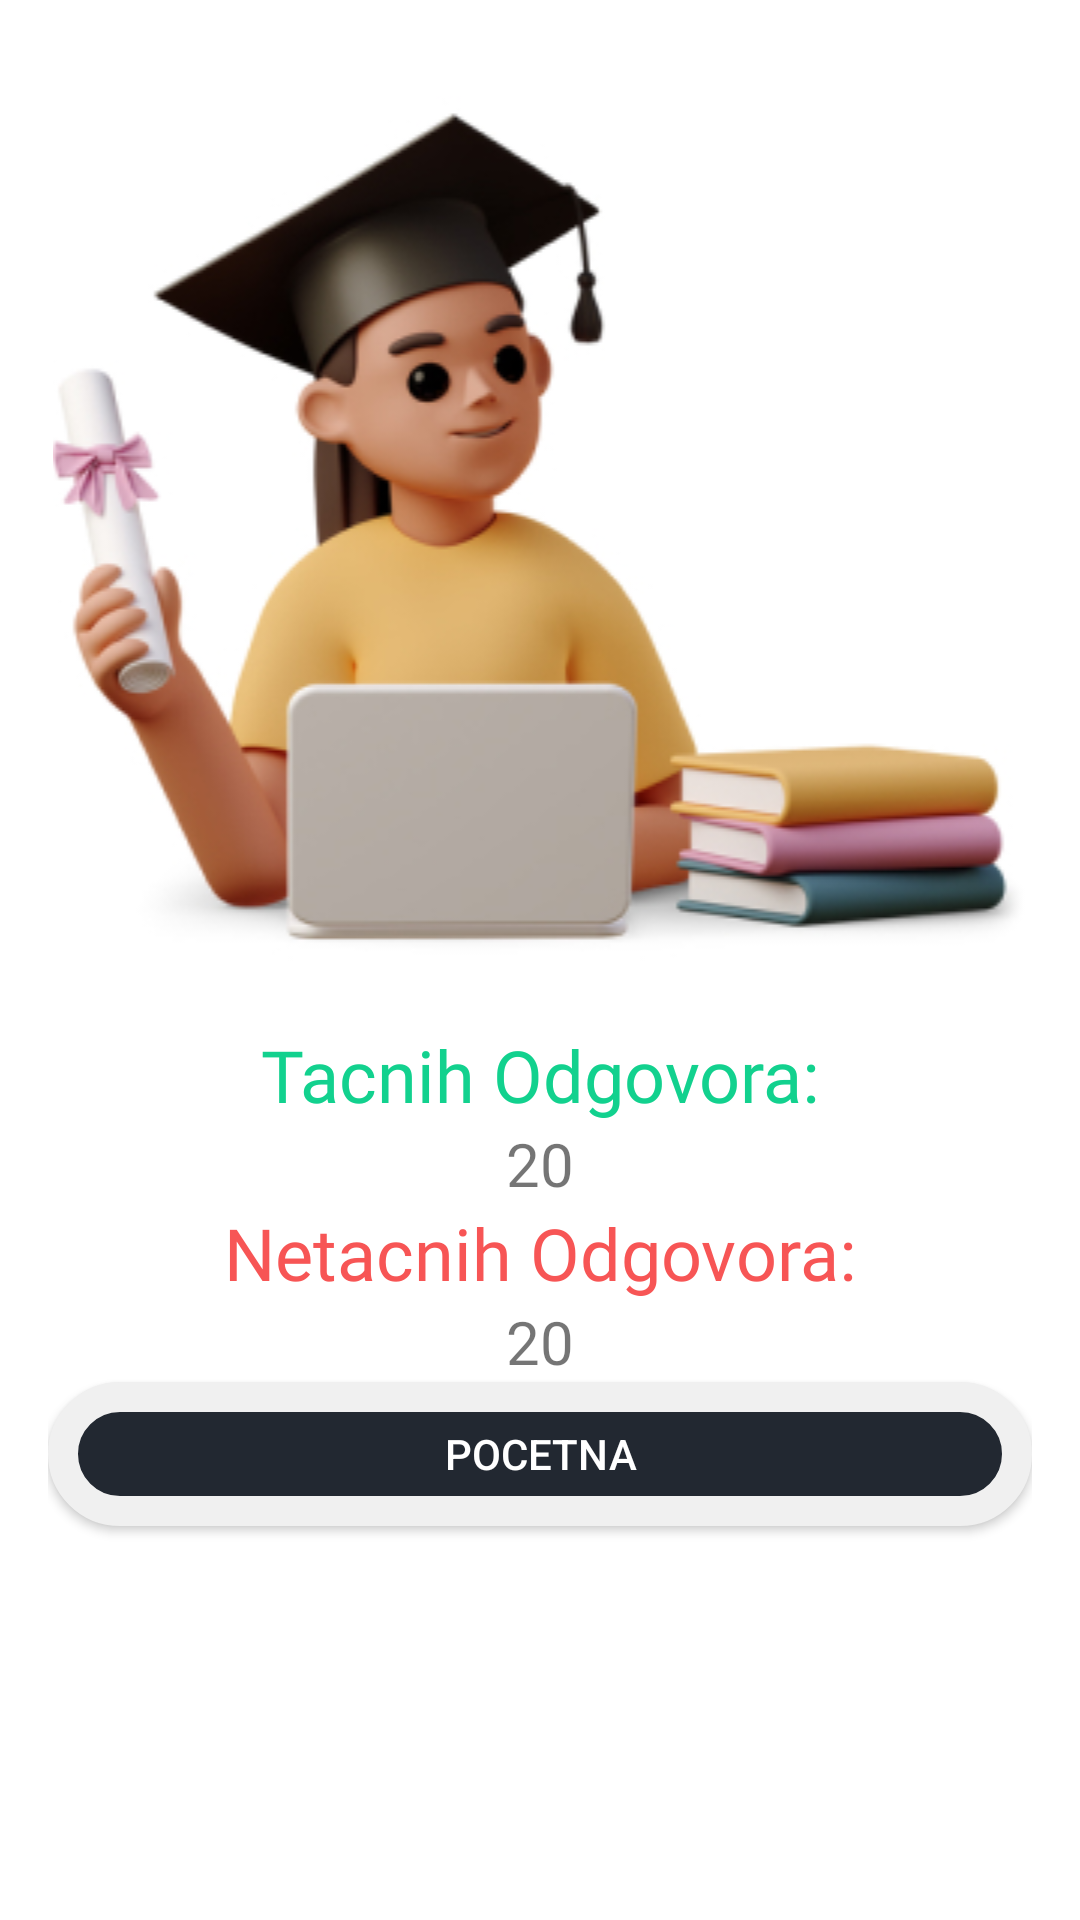

Here is an Android app screen rendered from its layout file. Give the layout XML and the strings, colors and styles it references.
<!-- AndroidManifest.xml: application theme Theme.UcimoSlovenski -->
<!-- res/layout/quiz_results_alert_dialog_layout.xml -->
<?xml version="1.0" encoding="utf-8"?>
<LinearLayout xmlns:android="http://schemas.android.com/apk/res/android"
    android:layout_width="match_parent"
    android:layout_height="match_parent"
    android:padding="16dp"
    android:orientation="vertical">

    <ImageView
        android:layout_width="match_parent"
        android:layout_height="wrap_content"
        android:src="@drawable/girl_with_books_ilustration" />

    <TextView
        android:layout_width="wrap_content"
        android:layout_height="wrap_content"
        android:layout_gravity="center"
        android:fontFamily="@font/baloo"
        android:text="Tacnih Odgovora:"
        android:textColor="@color/My_green_correct_answer"
        android:textSize="24sp" />

    <TextView
        android:id="@+id/quiz_alertDialog_textView_corectAnswers"
        android:layout_width="wrap_content"
        android:layout_height="wrap_content"
        android:layout_gravity="center"
        android:fontFamily="@font/baloo"
        android:text="20"
        android:textSize="20sp" />

    <TextView
        android:layout_width="wrap_content"
        android:layout_height="wrap_content"
        android:layout_gravity="center"
        android:fontFamily="@font/baloo"
        android:text="Netacnih Odgovora:"
        android:textColor="@color/My_red_incorrect_answer"
        android:textSize="24sp" />

    <TextView
        android:id="@+id/quiz_alertDialog_textView_wrongAnswers"
        android:layout_width="wrap_content"
        android:layout_height="wrap_content"
        android:layout_gravity="center"
        android:fontFamily="@font/baloo"
        android:text="20"
        android:textSize="20sp" />


    <Button
        android:id="@+id/button_quizResults_dialog"
        android:background="@drawable/button_background"
        android:text="@string/Quiz_result_alert_dialog_go_home"
        android:textColor="@color/white"
        android:layout_width="match_parent"
        android:layout_height="wrap_content" />

</LinearLayout>
<!-- resources referenced by this layout -->
<resources>
  <color name="My_green_correct_answer">#12D18E</color>
  <color name="My_red_incorrect_answer">#F75555</color>
  <color name="white">#FFFFFFFF</color>
  <!-- drawable button_background (drawable) -->
  <?xml version="1.0" encoding="utf-8"?>
  <shape xmlns:android="http://schemas.android.com/apk/res/android"
      android:shape="rectangle">
      <corners android:radius="25dp" />
      <solid android:color="@color/My_card_bc" />
      <stroke android:color="@color/swipe_card_background" android:width="10dp"/>
  
  </shape>
  <!-- drawable girl_with_books_ilustration: jpg bitmap (drawable, 48779 bytes) -->
  <string name="Quiz_result_alert_dialog_go_home">Pocetna</string>
  <style name="Theme.UcimoSlovenski" parent="Theme.MaterialComponents.DayNight.DarkActionBar">
          
          <item name="colorPrimary">@color/purple_500</item>
          <item name="colorPrimaryVariant">@color/purple_700</item>
          <item name="colorOnPrimary">@color/white</item>
          
          <item name="colorSecondary">@color/teal_200</item>
          <item name="colorSecondaryVariant">@color/teal_700</item>
          <item name="colorOnSecondary">@color/black</item>
          
          <item name="android:statusBarColor">?attr/colorPrimaryVariant</item>
          
      </style>
  <color name="My_card_bc">#222831</color>
  <color name="swipe_card_background">#F0F0F0</color>
  <color name="purple_500">#6B53FF</color>
  <color name="purple_700">#222831</color>
  <color name="teal_200">#FF03DAC5</color>
  <color name="teal_700">#FF018786</color>
  <color name="black">#FF000000</color>
</resources>
